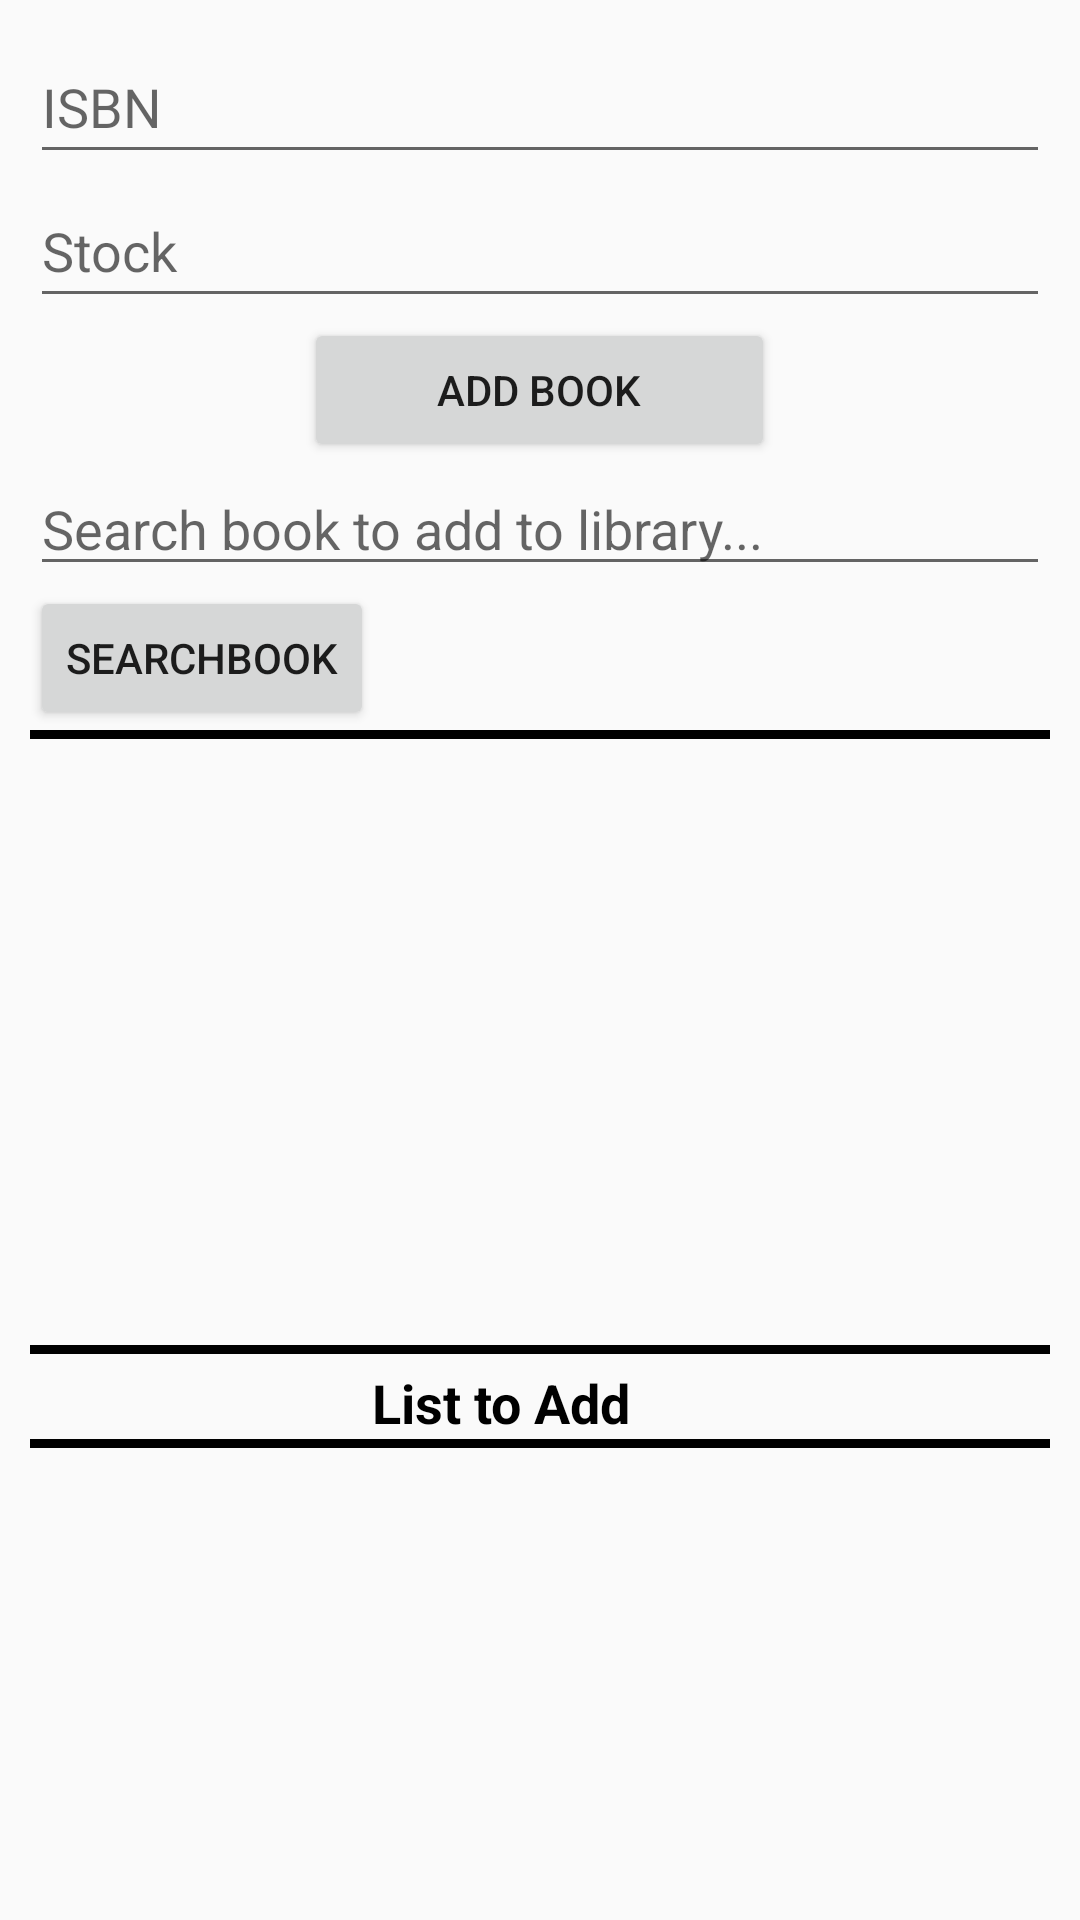

Reconstruct the res/layout file that produces this screen, plus the resources it refers to.
<!-- AndroidManifest.xml: application theme Theme.AppCompat.Light.NoActionBar -->
<!-- res/layout/activity_addbook.xml -->
<?xml version="1.0" encoding="utf-8"?>
<LinearLayout xmlns:android="http://schemas.android.com/apk/res/android"
              android:id="@+id/LinearLayout"
              android:orientation="vertical"
              android:padding="10dp"
              android:layout_width="match_parent"
              android:layout_height="match_parent">

    <EditText android:id="@+id/book2"
              android:layout_width="match_parent"
              android:layout_height="wrap_content"
              android:hint="ISBN" android:minHeight="48dp" android:autofillHints="" android:inputType="number"/>

    <EditText android:id="@+id/book4"
              android:layout_width="match_parent"
              android:layout_height="wrap_content"
              android:hint="Stock" android:autofillHints="" android:minHeight="48dp"/>

    <Button android:id="@+id/addBookbook"
            android:layout_width="157dp"
            android:layout_height="wrap_content"
            android:layout_gravity="center"
            android:text="Add Book"/>


    <EditText android:id="@+id/book"
              android:layout_width="match_parent"
              android:layout_height="wrap_content"
    android:hint="Search book to add to library..."
              android:drawableStart="@drawable/baseline_search_24"/>
    <Button android:id="@+id/searchbook"
            android:layout_width="wrap_content"
            android:layout_height="wrap_content"
            android:text="SearchBook"/>
    <View
            android:id="@+id/divider_line1"
            android:layout_width="match_parent"
            android:layout_height="3dp"
            android:background="@android:color/background_dark"
            android:layout_above="@id/LIB_BARRA_A" android:layout_marginBottom="4dp"/>
    <ListView
            android:id="@+id/list_book"
            android:layout_width="match_parent"
            android:layout_height="198dp"/>
    
    <View
            android:id="@+id/divider_line"
            android:layout_width="match_parent"
            android:layout_height="3dp"
            android:background="@android:color/background_dark"
            android:layout_above="@id/LIB_BARRA_A" android:layout_marginBottom="4dp"/>
    <TextView
            android:text="List to Add"
            android:layout_width="112dp"
            android:layout_height="wrap_content"
            android:textSize="18sp"
            android:textColor="#000000"
            android:textStyle="bold"
            android:layout_gravity="center"/>
    <View
            android:id="@+id/divider_line"
            android:layout_width="match_parent"
            android:layout_height="3dp"
            android:background="@android:color/background_dark"
            android:layout_above="@id/LIB_BARRA_A" android:layout_marginBottom="4dp"/>
    <ListView
            android:id="@+id/list_selected_books"
            android:layout_width="match_parent"
            android:layout_height="wrap_content"
            android:layout_marginTop="16dp"
            android:divider="@android:color/darker_gray"
            android:dividerHeight="1dp" />


</LinearLayout>
<!-- resources referenced by this layout -->
<resources>

</resources>
